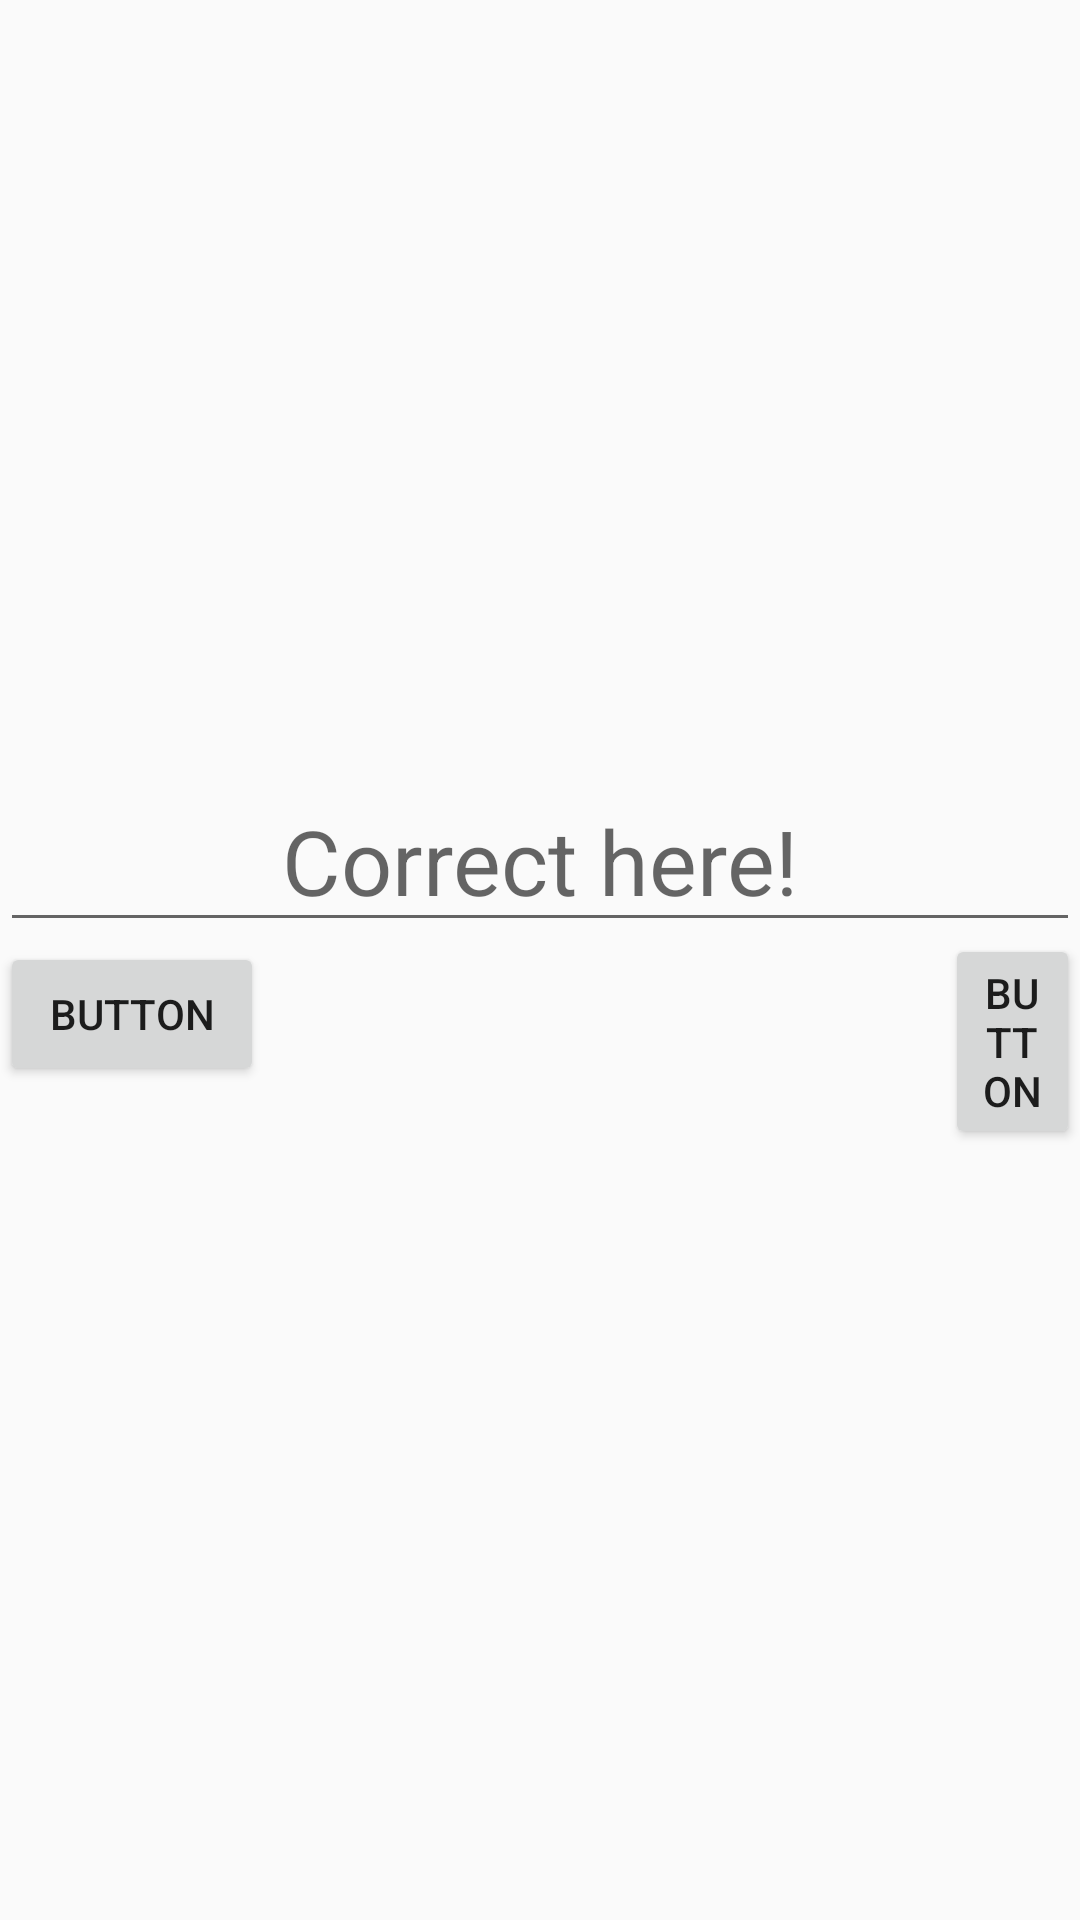

Produce the Android XML layout that renders to this screen, including the resource entries it uses.
<!-- AndroidManifest.xml: application theme AppTheme -->
<!-- res/layout/editing_listitem_dialog.xml -->
<?xml version="1.0" encoding="utf-8"?>
<RelativeLayout xmlns:android="http://schemas.android.com/apk/res/android"
    android:orientation="vertical" android:layout_width="match_parent"
    android:gravity="center"
    android:layout_height="match_parent">

    <EditText
        android:id="@+id/inputTextChange"
        android:layout_width="match_parent"
        android:layout_height="wrap_content"
        android:gravity="center"
        android:hint="Correct here!"
        android:text="@string/Empty"
        android:textSize="30dp" />

    <Button
        android:id="@+id/button"
        android:layout_width="wrap_content"
        android:layout_height="wrap_content"
        android:layout_below="@id/inputTextChange"
        android:layout_alignParentLeft="true"
        android:layout_alignParentTop="false"
        android:layout_alignParentBottom="false"
        android:text="Button" />

    <Button
        android:id="@+id/button2"
        android:layout_width="wrap_content"
        android:layout_height="wrap_content"
        android:layout_below="@id/inputTextChange"
        android:layout_alignParentRight="true"
        android:layout_marginLeft="227dp"
        android:layout_marginTop="-3dp"
        android:layout_toRightOf="@id/button"
        android:text="Button" />
</RelativeLayout>
<!-- resources referenced by this layout -->
<resources>
  <string name="Empty" />
  <style name="AppTheme" parent="Theme.AppCompat.Light.DarkActionBar">
          
          <item name="colorPrimary">#03A9F4</item>
          <item name="colorPrimaryDark">#FFFF</item>
          <item name="colorAccent">#000000</item>
      </style>
</resources>
